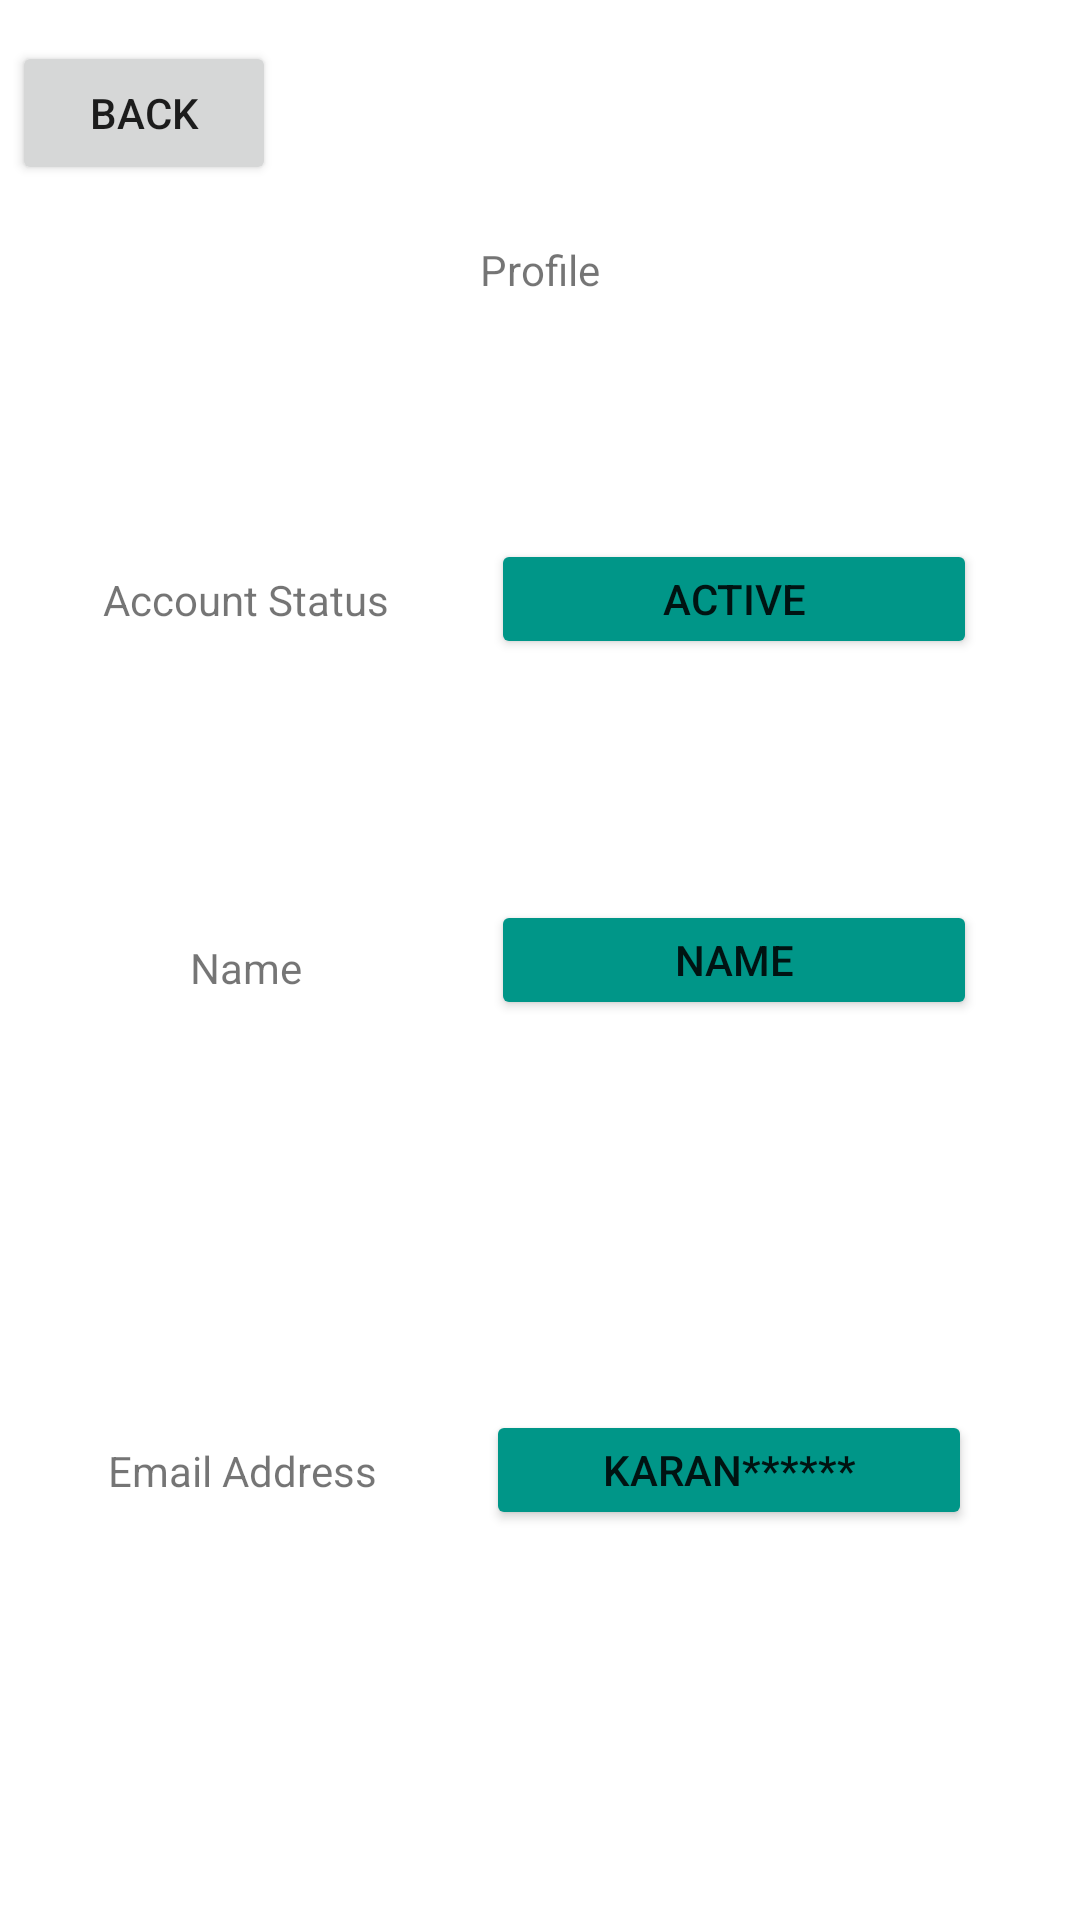

Android layout source for this screen:
<!-- AndroidManifest.xml: application theme Theme.GiftIdeas -->
<!-- res/layout/activity_profile_info.xml -->
<?xml version="1.0" encoding="utf-8"?>
<androidx.constraintlayout.widget.ConstraintLayout xmlns:android="http://schemas.android.com/apk/res/android"
    xmlns:app="http://schemas.android.com/apk/res-auto"
    xmlns:tools="http://schemas.android.com/tools"
    android:layout_width="match_parent"
    android:layout_height="match_parent"
    tools:context=".ProfileInfo">

    <Button
        android:id="@+id/backProfileInfoButton"
        android:layout_width="wrap_content"
        android:layout_height="wrap_content"
        android:text="Back"
        app:layout_constraintBottom_toBottomOf="parent"
        app:layout_constraintEnd_toEndOf="parent"
        app:layout_constraintHorizontal_bias="0.015"
        app:layout_constraintStart_toStartOf="parent"
        app:layout_constraintTop_toTopOf="parent"
        app:layout_constraintVertical_bias="0.023" />

    <Button
        android:id="@+id/profileNameButton"
        android:layout_width="162dp"
        android:layout_height="40dp"
        android:checkable="false"
        android:clickable="false"
        android:text="Name"
        app:backgroundTint="#009688"
        app:layout_constraintBottom_toBottomOf="parent"
        app:layout_constraintEnd_toEndOf="@+id/button5"
        app:layout_constraintHorizontal_bias="1.0"
        app:layout_constraintStart_toStartOf="@+id/button5"
        app:layout_constraintTop_toTopOf="parent" />

    <Button
        android:id="@+id/button3"
        android:layout_width="162dp"
        android:layout_height="40dp"
        android:checkable="false"
        android:clickable="false"
        android:text="Karan******"
        app:backgroundTint="#009688"
        app:layout_constraintBottom_toBottomOf="parent"
        app:layout_constraintEnd_toEndOf="parent"
        app:layout_constraintHorizontal_bias="0.5"
        app:layout_constraintStart_toEndOf="@+id/textView7"
        app:layout_constraintTop_toBottomOf="@+id/profileNameButton" />

    <TextView
        android:id="@+id/textView4"
        android:layout_width="wrap_content"
        android:layout_height="wrap_content"
        android:text="Profile"
        app:layout_constraintBottom_toTopOf="@+id/button5"
        app:layout_constraintEnd_toEndOf="parent"
        app:layout_constraintHorizontal_bias="0.5"
        app:layout_constraintStart_toStartOf="parent"
        app:layout_constraintTop_toTopOf="parent"
        app:layout_constraintVertical_bias="0.056" />

    <TextView
        android:id="@+id/textView5"
        android:layout_width="wrap_content"
        android:layout_height="wrap_content"
        android:text="Name"
        app:layout_constraintBottom_toBottomOf="@+id/profileNameButton"
        app:layout_constraintEnd_toStartOf="@+id/profileNameButton"
        app:layout_constraintHorizontal_bias="0.5"
        app:layout_constraintStart_toStartOf="parent"
        app:layout_constraintTop_toTopOf="@+id/profileNameButton"
        app:layout_constraintVertical_bias="0.619" />

    <TextView
        android:id="@+id/textView6"
        android:layout_width="wrap_content"
        android:layout_height="wrap_content"
        android:text="Account Status"
        app:layout_constraintBottom_toBottomOf="@+id/button5"
        app:layout_constraintEnd_toStartOf="@+id/button5"
        app:layout_constraintHorizontal_bias="0.5"
        app:layout_constraintStart_toStartOf="parent"
        app:layout_constraintTop_toTopOf="@+id/button5" />

    <TextView
        android:id="@+id/textView7"
        android:layout_width="wrap_content"
        android:layout_height="wrap_content"
        android:text="Email Address"
        app:layout_constraintBottom_toBottomOf="@+id/button3"
        app:layout_constraintEnd_toStartOf="@+id/button3"
        app:layout_constraintHorizontal_bias="0.5"
        app:layout_constraintStart_toStartOf="parent"
        app:layout_constraintTop_toTopOf="@+id/button3" />

    <Button
        android:id="@+id/button5"
        android:layout_width="162dp"
        android:layout_height="40dp"
        android:checkable="false"
        android:clickable="false"
        android:text="Active"
        app:backgroundTint="#009688"
        app:layout_constraintBottom_toTopOf="@+id/profileNameButton"
        app:layout_constraintEnd_toEndOf="parent"
        app:layout_constraintHorizontal_bias="0.5"
        app:layout_constraintStart_toEndOf="@+id/textView6"
        app:layout_constraintTop_toBottomOf="@+id/textView4" />
</androidx.constraintlayout.widget.ConstraintLayout>
<!-- resources referenced by this layout -->
<resources>
  <style name="Theme.GiftIdeas" parent="Theme.MaterialComponents.DayNight.DarkActionBar">
          
          <item name="colorPrimary">@color/purple_500</item>
          <item name="colorPrimaryVariant">@color/purple_700</item>
          <item name="colorOnPrimary">@color/white</item>
          
          <item name="colorSecondary">@color/teal_200</item>
          <item name="colorSecondaryVariant">@color/teal_700</item>
          <item name="colorOnSecondary">@color/black</item>
          
          <item name="android:statusBarColor" tools:targetApi="l">?attr/colorPrimaryVariant</item>
          
      </style>
  <!-- not gathered from this repository: default colours our renderer supplied (Android Studio template values) -->
  <color name="purple_500">#FF6200EE</color>
  <color name="purple_700">#FF3700B3</color>
  <color name="teal_200">#FF03DAC5</color>
  <color name="teal_700">#FF018786</color>
  <color name="black">#FF000000</color>
  <color name="white">#FFFFFFFF</color>
</resources>
